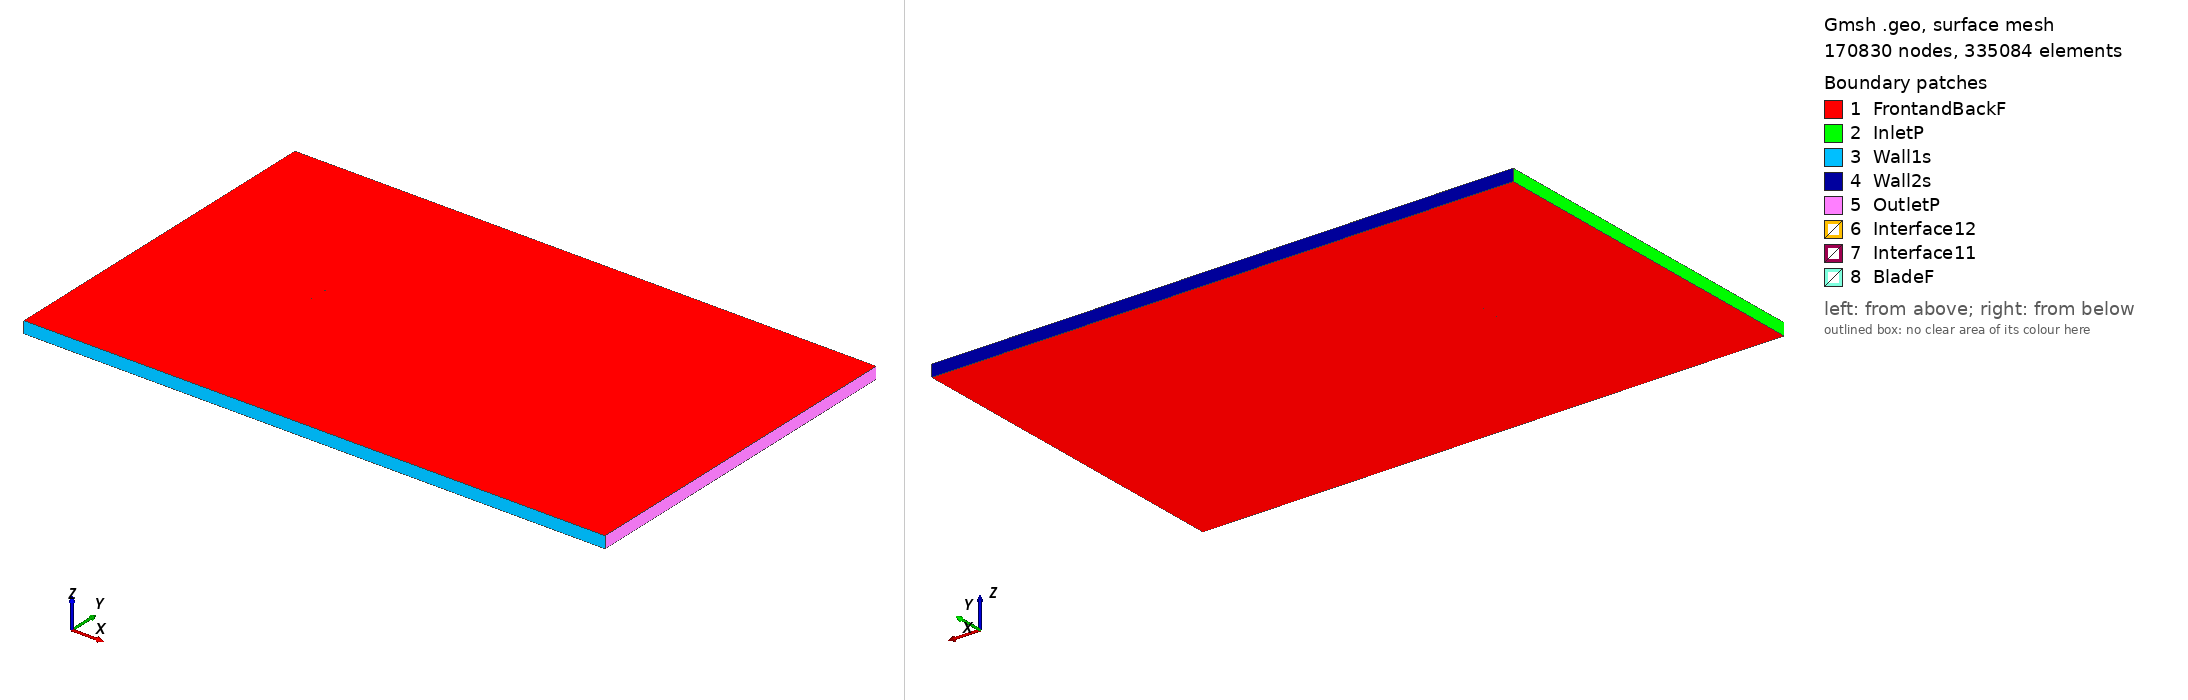

Gmsh geometry script, surface-meshed: 170830 nodes, 335084 surface elements. Boundary patches (legend numbers): 1 FrontandBackF, 2 InletP, 3 Wall1s, 4 Wall2s, 5 OutletP, 6 Interface12, 7 Interface11, 8 BladeF. Left view from above one corner, right view from below the opposite corner. Legend entries are the model's physical surfaces. The drawing asked Gmsh for element sizes between 1% and 20% of the model's largest extent; the script's own settings can give other sizes.

=== cap21c_tsr_5.432_aoa_4.8108.geo (drawn) ===
SetFactory("OpenCASCADE");

Point(1) = {0.074810, 0.727224, 0, 1.0};
Point(2) = {-0.034061, 0.747723, 0, 1.0};
Point(3) = {-0.036345, 0.748126, 0, 1.0};
Point(4) = {-0.042937, 0.749222, 0, 1.0};
Point(5) = {-0.049044, 0.749901, 0, 1.0};
Point(6) = {-0.054601, 0.750000, 0, 1.0};
Point(7) = {-0.059575, 0.749531, 0, 1.0};
Point(8) = {-0.063944, 0.748573, 0, 1.0};
Point(9) = {-0.067602, 0.747164, 0, 1.0};
Point(10) = {-0.070554, 0.745344, 0, 1.0};
Point(11) = {-0.072763, 0.743111, 0, 1.0};
Point(12) = {-0.074736, 0.738926, 0, 1.0};
Point(13) = {-0.073457, 0.734863, 0, 1.0};
Point(14) = {-0.071623, 0.732640, 0, 1.0};
Point(15) = {-0.068995, 0.730609, 0, 1.0};
Point(16) = {-0.065608, 0.728801, 0, 1.0};
Point(17) = {-0.061449, 0.727270, 0, 1.0};
Point(18) = {-0.056609, 0.726142, 0, 1.0};
Point(19) = {-0.051096, 0.725527, 0, 1.0};
Point(20) = {-0.044946, 0.725350, 0, 1.0};
Point(21) = {-0.038259, 0.725380, 0, 1.0};
Point(22) = {-0.035941, 0.725383, 0, 1.0};
Point(23) = {0.074681, 0.725693, 0, 1.0};
Point(24) = {-0.074810, -0.727224, 0, 1.0};
Point(25) = {0.034061, -0.747723, 0, 1.0};
Point(26) = {0.036345, -0.748126, 0, 1.0};
Point(27) = {0.042937, -0.749222, 0, 1.0};
Point(28) = {0.049044, -0.749901, 0, 1.0};
Point(29) = {0.054601, -0.750000, 0, 1.0};
Point(30) = {0.059575, -0.749531, 0, 1.0};
Point(31) = {0.063944, -0.748573, 0, 1.0};
Point(32) = {0.067602, -0.747164, 0, 1.0};
Point(33) = {0.070554, -0.745344, 0, 1.0};
Point(34) = {0.072763, -0.743111, 0, 1.0};
Point(35) = {0.074736, -0.738926, 0, 1.0};
Point(36) = {0.073457, -0.734863, 0, 1.0};
Point(37) = {0.071623, -0.732640, 0, 1.0};
Point(38) = {0.068995, -0.730609, 0, 1.0};
Point(39) = {0.065608, -0.728801, 0, 1.0};
Point(40) = {0.061449, -0.727270, 0, 1.0};
Point(41) = {0.056609, -0.726142, 0, 1.0};
Point(42) = {0.051096, -0.725527, 0, 1.0};
Point(43) = {0.044946, -0.725350, 0, 1.0};
Point(44) = {0.038259, -0.725380, 0, 1.0};
Point(45) = {0.035941, -0.725383, 0, 1.0};
Point(46) = {-0.074681, -0.725693, 0, 1.0};

// Lines: first blade (splines 1-4)
Spline(1) = {1:23};
Spline(2) = {23,1};

// Lines: second blade (splines 5-8)
Spline(3) = {24:46};
Spline(4) = {46,24};

// Outer domain (points 20001-4 and lines)
Point(47) = {-13.50000000, -15.00000000, 0, 1.0};
Point(48) = {-13.50000000, 15.00000000, 0, 1.0};
Point(49) = {36.00000000, 15.00000000, 0, 1.0};
Point(50) = {36.00000000, -15.00000000, 0, 1.0};
Line(11) = {47, 48};
Line(12) = {48, 49};
Line(13) = {49, 50};
Line(14) = {47, 50};

// Interface (between moving and stationary domain) (circles)
Circle(9) = {0, 0, 0, 0.80000000, 0, 2*Pi};
Circle(10) = {0, 0, 0, 0.80000000, 0, 2*Pi};

// Loops collect Lines/Splines/etc (blade1, blade2, domain, first circle)
Line Loop(1) = {1:2};
Line Loop(2) = {3:4};
Line Loop(3) = {11,12,13,-14};
Line Loop(4) = {9};

// BooleanDifference cuts out the circle/interface from the domain
Plane Surface(1) = {3};
Plane Surface(2) = {4};
BooleanDifference{ Surface{1}; Delete;}{ Surface{2}; Delete;}

// This one cuts out the blades from the inner circle/interface
Line Loop(6) = {10};
Plane Surface(5) = {6};
Plane Surface(6) = {1};
Plane Surface(7) = {2};
BooleanDifference{ Surface{5}; Delete;}{ Surface{6,7}; Delete;}

// extrude to 3rd dimension
Extrude {0, 0, 1} {Surface{1}; Surface{5}; Layers{1}; Recombine;}

// Physical Surfaces are the named boundaries (patches)
Physical Surface("Interface11") = {12};
Physical Surface("Interface12") = {10};

// sides of domain
Physical Surface("InletP") = {6};
Physical Surface("OutletP") = {9};

// top and bottom of domain
Physical Surface("Wall1s") = {7};
Physical Surface("Wall2s") = {8};

// Check FrontandBackF by ensuring there is nothing in the 3rd dimension
Physical Surface("FrontandBackF") = {1,11,5,17};
Physical Surface("BladeF") = {13:16};
Physical Volume("Turbine") = {2};
Physical Volume("Farfield") = {1};

// settings for airfoil boundary layer
Field[1] = BoundaryLayer;
Field[1].EdgesList = {1:4};
Field[1].hwall_n = 1e-3;
Field[1].thickness = 1.5e-2;
Field[1].ratio = 1.05;
Field[1].Quads = 1;
BoundaryLayer Field = 1;

// control points for mesh (blade and interface)
// floor((arc length / 1.5mm)/ 2) -> Transfinite Line
Transfinite Line {1,3} = 103 Using Progression 1;
Transfinite Line {2,4} = 2 Using Progression 1;
Transfinite Line {9, 15} = 800 Using Progression 1;

// For more information on gmsh syntax, visit http://gmsh.info/doc/texinfo/gmsh.html
